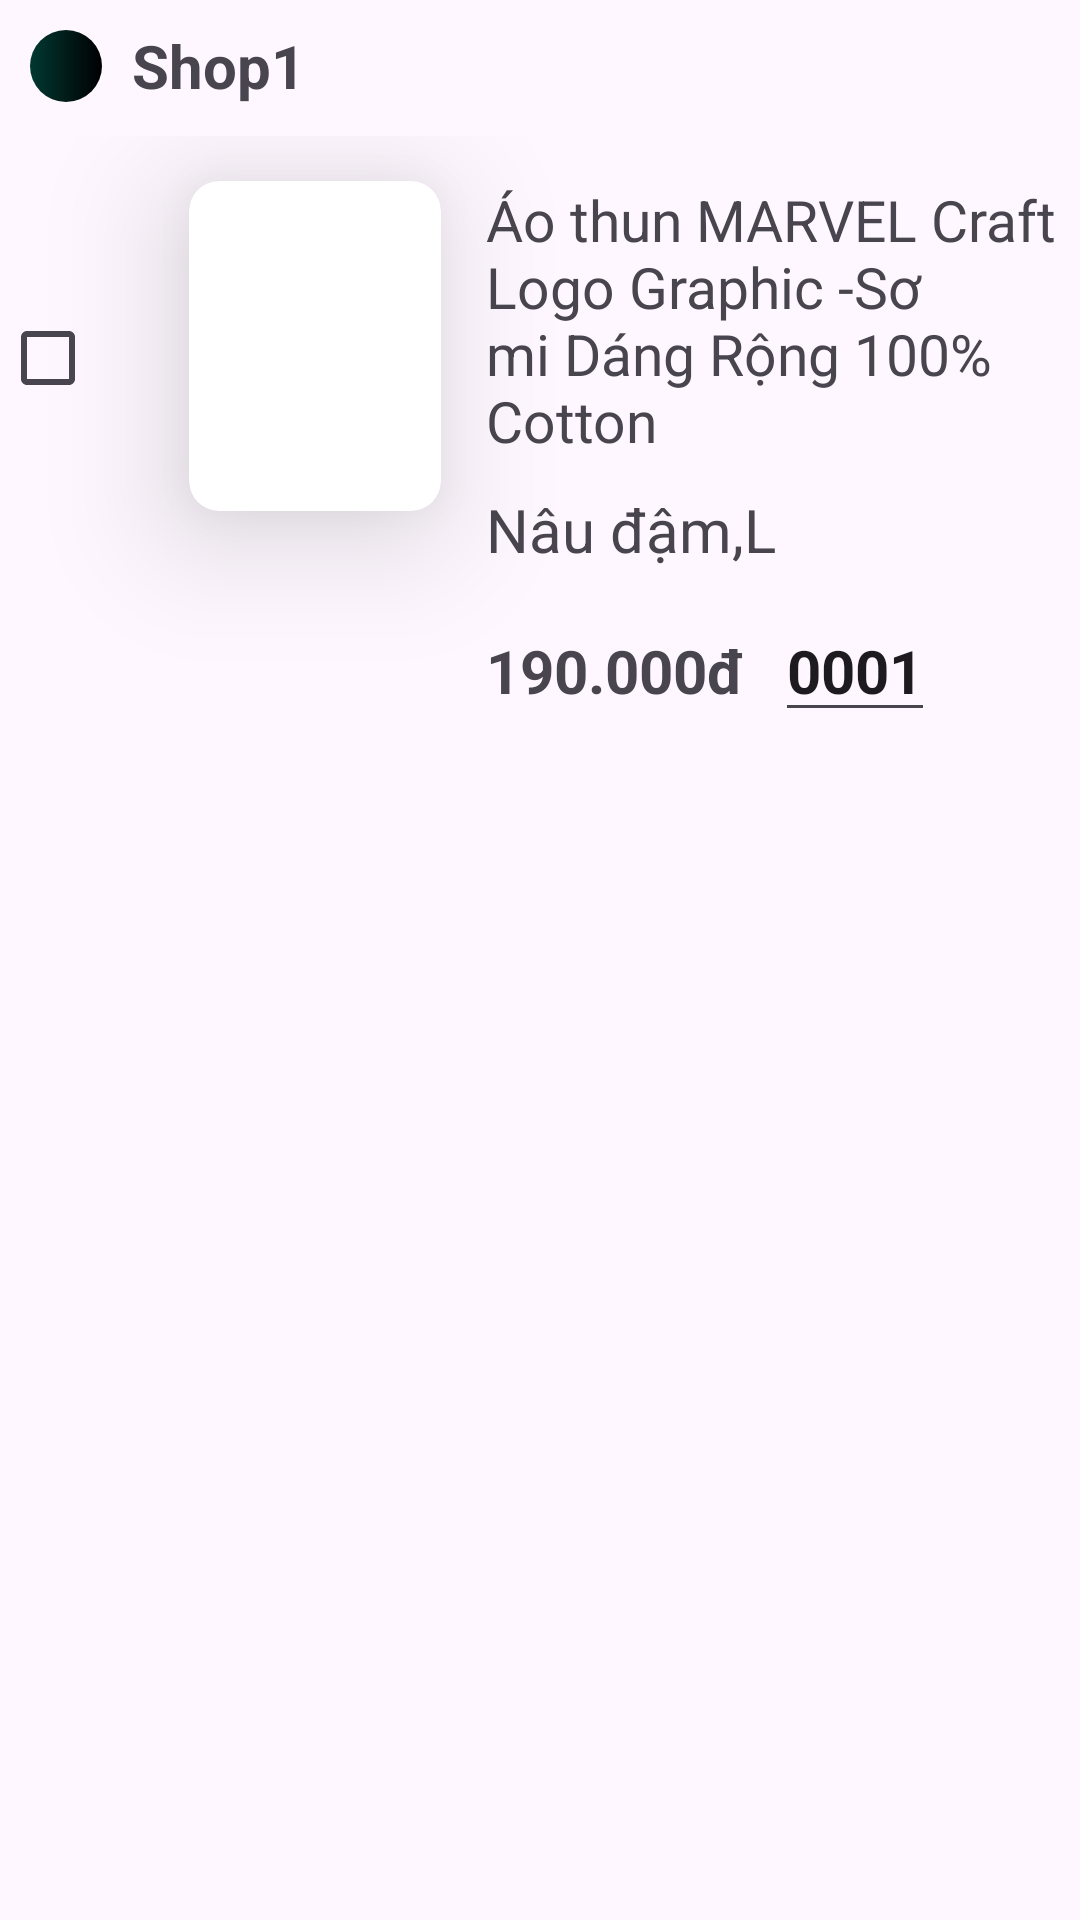

Android layout source for this screen:
<!-- AndroidManifest.xml: application theme Theme.AeonMart_Demo -->
<!-- res/layout/activity_shop_gio_hang.xml -->
<?xml version="1.0" encoding="utf-8"?>
<LinearLayout
    xmlns:android="http://schemas.android.com/apk/res/android"
    xmlns:app="http://schemas.android.com/apk/res-auto"
    xmlns:tools="http://schemas.android.com/tools"
    android:layout_width="match_parent"
    android:layout_height="match_parent"
    android:orientation="vertical"
    tools:context=".Activity.ShopGioHangActivity">
    <LinearLayout
        android:layout_width="match_parent"
        android:layout_height="wrap_content"
        android:padding="10dp"
        android:orientation="horizontal">
        <ImageView
            android:id="@+id/ShopGH_img"
            android:layout_width="24dp"
            android:layout_height="24dp"
            android:background="@drawable/iconshop"
            />
        <TextView
            android:id="@+id/ShopGH_tvNameshop"
            android:layout_width="wrap_content"
            android:layout_height="wrap_content"
            android:paddingTop="5dp"
            android:paddingLeft="10dp"
            android:layout_marginTop="-7dp"
            android:textSize="20dp"
            android:textStyle="bold"
            android:text="Shop1"/>
    </LinearLayout>
    <LinearLayout
        android:layout_width="match_parent"
        android:layout_height="wrap_content"
        android:orientation="horizontal">
        <CheckBox
            android:id="@+id/ShopGH_checkboxDH"
            android:layout_width="wrap_content"
            android:layout_height="wrap_content"
            android:layout_marginTop="50dp"
            />
        <androidx.cardview.widget.CardView
            android:layout_width="84dp"
            android:layout_height="110dp"
            app:cardElevation="25dp"
            app:cardCornerRadius="10dp"
            android:layout_margin="15dp">
            <RelativeLayout
                android:layout_width="match_parent"
                android:layout_height="match_parent">
                <ImageView
                    android:id="@+id/ShopGH_ImgSP"
                    android:layout_width="wrap_content"
                    android:layout_height="wrap_content"
                    android:scaleType="fitXY"
                    android:src="@drawable/ic_launcher_background" />
            </RelativeLayout>
        </androidx.cardview.widget.CardView>
        <LinearLayout
            android:layout_marginTop="15dp"
            android:layout_width="match_parent"
            android:layout_height="wrap_content"
            android:orientation="vertical"
            >
            <TextView
                android:id="@+id/shopGH_tvThongTin"
                android:layout_width="wrap_content"
                android:layout_height="wrap_content"
                android:inputType="textCapSentences|textMultiLine"
                android:text="Áo thun MARVEL Craft Logo Graphic -Sơ mi Dáng Rộng 100% Cotton"
                android:textSize="19sp"
                />
            <TextView
                android:id="@+id/shopGH_tvSize"
                android:layout_width="wrap_content"
                android:layout_height="wrap_content"
                android:layout_marginTop="10dp"
                android:text="Nâu đậm,L"
                android:textSize="20sp"
                />
            <LinearLayout
                android:layout_width="match_parent"
                android:layout_height="wrap_content"
                android:orientation="horizontal">
                <TextView
                    android:id="@+id/shopGH_tvGia"
                    android:layout_width="wrap_content"
                    android:layout_height="wrap_content"
                    android:layout_marginTop="10dp"
                    android:text="190.000đ"
                    android:textSize="20sp"
                    android:textStyle="bold"
                    />
                <EditText
                    android:id="@+id/ShopGH_tvSL"
                    android:layout_marginLeft="10dp"
                    android:layout_marginTop="10dp"
                    android:layout_width="wrap_content"
                    android:layout_height="wrap_content"
                    android:inputType="number"
                    android:textSize="20sp"
                    android:textStyle="bold"
                    android:text="0001"/>
            </LinearLayout>
        </LinearLayout>
    </LinearLayout>
</LinearLayout>
<!-- resources referenced by this layout -->
<resources>
  <!-- drawable iconshop (drawable) -->
  <?xml version="1.0" encoding="utf-8"?>
  <shape
      android:shape="oval"
      xmlns:android="http://schemas.android.com/apk/res/android">
      <size android:width="24dp"
          android:height="24dp"
          />
      <gradient android:startColor="@color/xanh_nuoc_bien_dam"
              android:endColor="@android:color/background_dark"/>
      <stroke android:color="@color/black"/>
  </shape>
  <style name="Theme.AeonMart_Demo" parent="Base.Theme.AeonMart_Demo" />
  <color name="xanh_nuoc_bien_dam">#013832</color>
  <color name="black">#FF000000</color>
  <style name="Base.Theme.AeonMart_Demo" parent="Theme.Material3.DayNight.NoActionBar">
          
          
      </style>
</resources>
